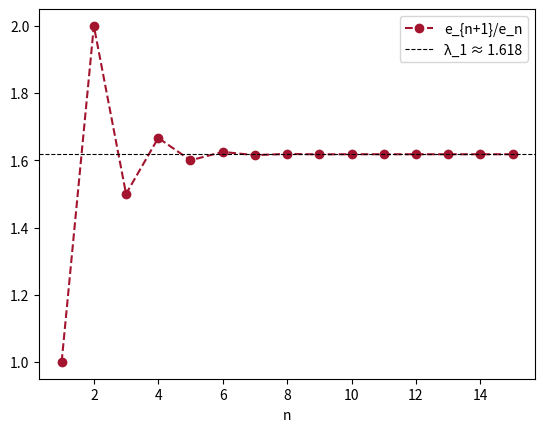

Write the Python code that produced this figure.
# Abb. 2.10: Quotient aufeinanderfolgender Fibonacci-Zahlen (Buch, Abschnitt 2.3, Gl. 2.15)
# System j_{n+1} = e_n, e_{n+1} = e_n + j_n; der Quotient e_{n+1}/e_n strebt gegen den dominanten Eigenwert (goldener Schnitt)
# (c) 2026 Philipp Kügler · Programm zum Buch „Dynamische Systeme in den Lebenswissenschaften“ · MIT-Lizenz (siehe LICENSE)
import numpy as np
import matplotlib.pyplot as plt

A = np.array([[0, 1],
              [1, 1]])
x = np.array([1, 0])                     # (j_0, e_0): ein junges Paar
e = [x[1]]
for n in range(16):
    x = A @ x
    e.append(x[1])
e = np.array(e, dtype=float)
q = e[2:] / e[1:-1]
lam = np.linalg.eigvals(A)
print("Eigenwerte von A:", "  ".join(f"{x:.6f}" for x in sorted(np.real(lam))))
print("e_{n+1}/e_n:", "  ".join(f"{x:.6f}" for x in q[-4:]), "  goldener Schnitt:", f"{(1 + 5**0.5) / 2:.6f}")

n = np.arange(1, len(q) + 1)
plt.plot(n, q, "o--", color=(0.64, 0.08, 0.18), label="e_{n+1}/e_n")
plt.axhline((1 + 5**0.5) / 2, color="k", ls="--", lw=0.8, label="λ_1 ≈ 1.618")
plt.xlabel("n"); plt.legend()
plt.show()
